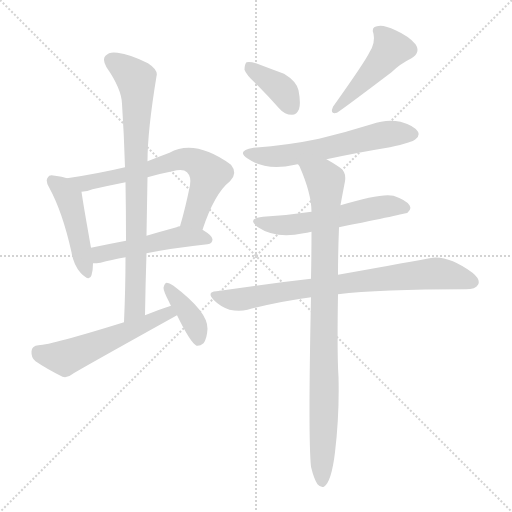
t = 0.00 s
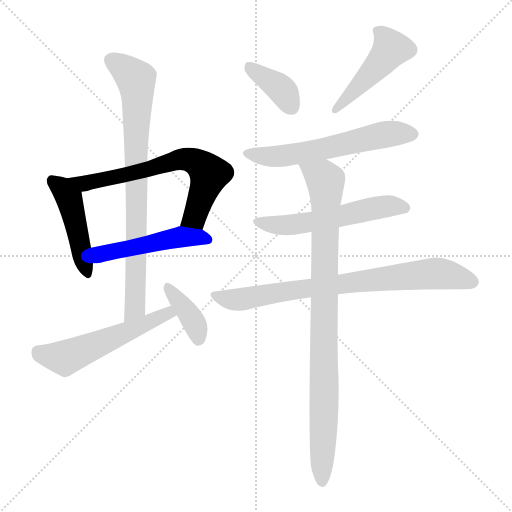
t = 1.74 s
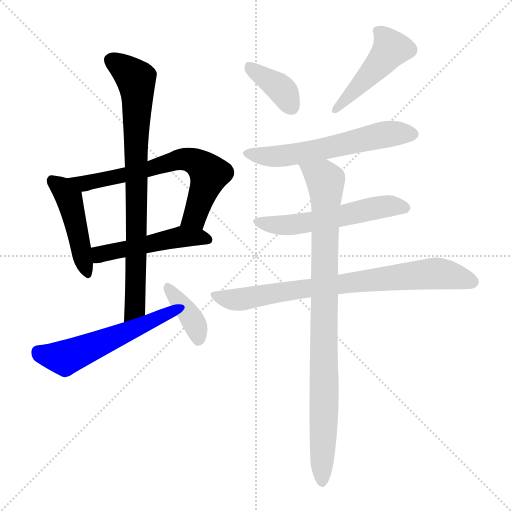
t = 3.48 s
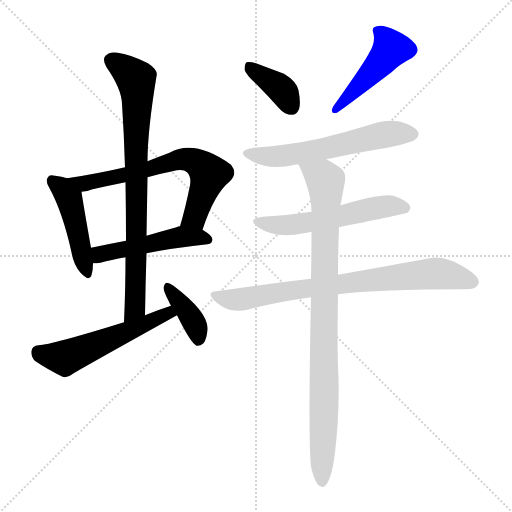
t = 5.22 s
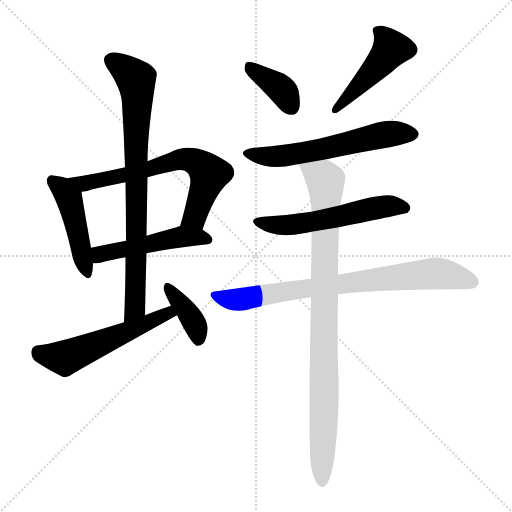
t = 6.96 s
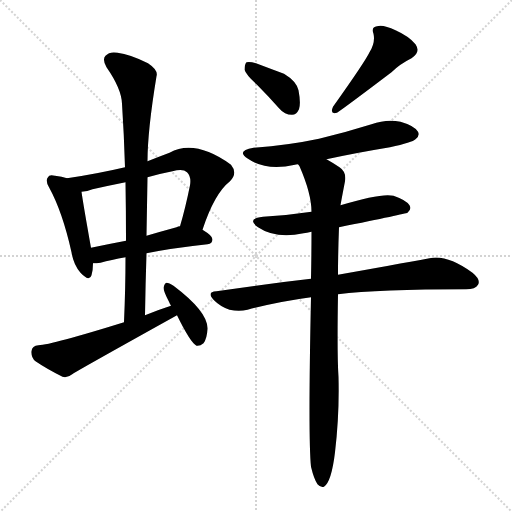
t = 8.70 s

The animated SVG that drew these frames (rendered in a browser with its animation timeline set to each time). Animation: 12 CSS @keyframes rules; one cycle of 8.70 s.

<svg version="1.1" viewBox="0 0 1024 1024" xmlns="http://www.w3.org/2000/svg">
  <g stroke="lightgray" stroke-dasharray="1,1" stroke-width="1" transform="scale(4, 4)">
    <line x1="0" y1="0" x2="256" y2="256"></line>
    <line x1="256" y1="0" x2="0" y2="256"></line>
    <line x1="128" y1="0" x2="128" y2="256"></line>
    <line x1="0" y1="128" x2="256" y2="128"></line>
  </g>
<g transform="scale(1, -1) translate(0, -900)">
   <style type="text/css">
    @keyframes keyframes0 {
      from {
       stroke: blue;
       stroke-dashoffset: 456;
       stroke-width: 128;
       }
       60% {
       animation-timing-function: step-end;
       stroke: blue;
       stroke-dashoffset: 0;
       stroke-width: 128;
       }
       to {
       stroke: black;
       stroke-width: 1024;
       }
       }
       #make-me-a-hanzi-animation-0 {
         animation: keyframes0 0.621094s both;
         animation-delay: 0.000000s;
         animation-timing-function: linear;
       }
    @keyframes keyframes1 {
      from {
       stroke: blue;
       stroke-dashoffset: 665;
       stroke-width: 128;
       }
       68% {
       animation-timing-function: step-end;
       stroke: blue;
       stroke-dashoffset: 0;
       stroke-width: 128;
       }
       to {
       stroke: black;
       stroke-width: 1024;
       }
       }
       #make-me-a-hanzi-animation-1 {
         animation: keyframes1 0.791178s both;
         animation-delay: 0.621094s;
         animation-timing-function: linear;
       }
    @keyframes keyframes2 {
      from {
       stroke: blue;
       stroke-dashoffset: 487;
       stroke-width: 128;
       }
       61% {
       animation-timing-function: step-end;
       stroke: blue;
       stroke-dashoffset: 0;
       stroke-width: 128;
       }
       to {
       stroke: black;
       stroke-width: 1024;
       }
       }
       #make-me-a-hanzi-animation-2 {
         animation: keyframes2 0.646322s both;
         animation-delay: 1.412272s;
         animation-timing-function: linear;
       }
    @keyframes keyframes3 {
      from {
       stroke: blue;
       stroke-dashoffset: 803;
       stroke-width: 128;
       }
       72% {
       animation-timing-function: step-end;
       stroke: blue;
       stroke-dashoffset: 0;
       stroke-width: 128;
       }
       to {
       stroke: black;
       stroke-width: 1024;
       }
       }
       #make-me-a-hanzi-animation-3 {
         animation: keyframes3 0.903483s both;
         animation-delay: 2.058594s;
         animation-timing-function: linear;
       }
    @keyframes keyframes4 {
      from {
       stroke: blue;
       stroke-dashoffset: 544;
       stroke-width: 128;
       }
       64% {
       animation-timing-function: step-end;
       stroke: blue;
       stroke-dashoffset: 0;
       stroke-width: 128;
       }
       to {
       stroke: black;
       stroke-width: 1024;
       }
       }
       #make-me-a-hanzi-animation-4 {
         animation: keyframes4 0.692708s both;
         animation-delay: 2.962077s;
         animation-timing-function: linear;
       }
    @keyframes keyframes5 {
      from {
       stroke: blue;
       stroke-dashoffset: 380;
       stroke-width: 128;
       }
       55% {
       animation-timing-function: step-end;
       stroke: blue;
       stroke-dashoffset: 0;
       stroke-width: 128;
       }
       to {
       stroke: black;
       stroke-width: 1024;
       }
       }
       #make-me-a-hanzi-animation-5 {
         animation: keyframes5 0.559245s both;
         animation-delay: 3.654785s;
         animation-timing-function: linear;
       }
    @keyframes keyframes6 {
      from {
       stroke: blue;
       stroke-dashoffset: 377;
       stroke-width: 128;
       }
       55% {
       animation-timing-function: step-end;
       stroke: blue;
       stroke-dashoffset: 0;
       stroke-width: 128;
       }
       to {
       stroke: black;
       stroke-width: 1024;
       }
       }
       #make-me-a-hanzi-animation-6 {
         animation: keyframes6 0.556803s both;
         animation-delay: 4.214030s;
         animation-timing-function: linear;
       }
    @keyframes keyframes7 {
      from {
       stroke: blue;
       stroke-dashoffset: 465;
       stroke-width: 128;
       }
       60% {
       animation-timing-function: step-end;
       stroke: blue;
       stroke-dashoffset: 0;
       stroke-width: 128;
       }
       to {
       stroke: black;
       stroke-width: 1024;
       }
       }
       #make-me-a-hanzi-animation-7 {
         animation: keyframes7 0.628418s both;
         animation-delay: 4.770833s;
         animation-timing-function: linear;
       }
    @keyframes keyframes8 {
      from {
       stroke: blue;
       stroke-dashoffset: 587;
       stroke-width: 128;
       }
       66% {
       animation-timing-function: step-end;
       stroke: blue;
       stroke-dashoffset: 0;
       stroke-width: 128;
       }
       to {
       stroke: black;
       stroke-width: 1024;
       }
       }
       #make-me-a-hanzi-animation-8 {
         animation: keyframes8 0.727702s both;
         animation-delay: 5.399251s;
         animation-timing-function: linear;
       }
    @keyframes keyframes9 {
      from {
       stroke: blue;
       stroke-dashoffset: 555;
       stroke-width: 128;
       }
       64% {
       animation-timing-function: step-end;
       stroke: blue;
       stroke-dashoffset: 0;
       stroke-width: 128;
       }
       to {
       stroke: black;
       stroke-width: 1024;
       }
       }
       #make-me-a-hanzi-animation-9 {
         animation: keyframes9 0.701660s both;
         animation-delay: 6.126953s;
         animation-timing-function: linear;
       }
    @keyframes keyframes10 {
      from {
       stroke: blue;
       stroke-dashoffset: 776;
       stroke-width: 128;
       }
       72% {
       animation-timing-function: step-end;
       stroke: blue;
       stroke-dashoffset: 0;
       stroke-width: 128;
       }
       to {
       stroke: black;
       stroke-width: 1024;
       }
       }
       #make-me-a-hanzi-animation-10 {
         animation: keyframes10 0.881510s both;
         animation-delay: 6.828613s;
         animation-timing-function: linear;
       }
    @keyframes keyframes11 {
      from {
       stroke: blue;
       stroke-dashoffset: 907;
       stroke-width: 128;
       }
       75% {
       animation-timing-function: step-end;
       stroke: blue;
       stroke-dashoffset: 0;
       stroke-width: 128;
       }
       to {
       stroke: black;
       stroke-width: 1024;
       }
       }
       #make-me-a-hanzi-animation-11 {
         animation: keyframes11 0.988118s both;
         animation-delay: 7.710124s;
         animation-timing-function: linear;
       }
</style>
<path d="M 134.0 543.5 Q 124.0 547.5 110.0 548.5 Q 98.0 551.5 96.0 545.5 Q 90.0 539.5 98.0 525.5 Q 125.0 476.5 143.0 395.5 Q 147.0 370.5 161.0 354.5 Q 179.0 335.5 183.0 349.5 Q 186.0 359.5 186.0 373.5 L 182.0 404.5 Q 166.0 494.5 163.0 516.5 C 160.0 534.5 160.0 534.5 134.0 543.5 Z" fill="lightgray"></path> 
<path d="M 405.0 440.5 Q 429.0 513.5 460.0 537.5 Q 476.0 553.5 462.0 570.5 Q 390.0 622.5 339.0 594.5 Q 315.0 585.5 295.0 577.5 L 250.0 565.5 Q 195.0 552.5 134.0 543.5 C 104.0 538.5 133.0 511.5 163.0 516.5 Q 175.0 517.5 185.0 521.5 Q 216.0 528.5 251.0 535.5 L 295.0 545.5 Q 319.0 552.5 345.0 557.5 Q 366.0 563.5 374.0 555.5 Q 383.0 546.5 380.0 529.5 Q 371.0 484.5 360.0 447.5 C 352.0 418.5 395.0 412.5 405.0 440.5 Z" fill="lightgray"></path> 
<path d="M 293.0 393.5 Q 342.0 403.5 415.0 411.5 Q 425.0 412.5 425.0 421.5 Q 425.0 428.5 405.0 440.5 L 360.0 447.5 Q 356.0 447.5 353.0 445.5 Q 320.0 436.5 293.0 428.5 L 252.0 418.5 Q 215.0 411.5 182.0 404.5 C 153.0 398.5 156.0 372.5 186.0 373.5 Q 193.0 373.5 201.0 374.5 Q 222.0 380.5 251.0 385.5 L 293.0 393.5 Z" fill="lightgray"></path> 
<path d="M 290.0 269.5 Q 291.0 333.5 293.0 393.5 L 293.0 428.5 Q 294.0 488.5 295.0 545.5 L 295.0 577.5 Q 295.0 638.5 313.0 747.5 Q 317.0 759.5 296.0 773.5 Q 260.0 791.5 235.0 794.5 Q 219.0 797.5 211.0 788.5 Q 204.0 781.5 213.0 765.5 Q 243.0 722.5 244.0 692.5 Q 248.0 631.5 250.0 565.5 L 251.0 535.5 Q 252.0 478.5 252.0 418.5 L 251.0 385.5 Q 251.0 324.5 248.0 255.5 C 247.0 225.5 289.0 239.5 290.0 269.5 Z" fill="lightgray"></path> 
<path d="M 342.0 288.5 Q 314.0 279.5 290.0 269.5 L 248.0 255.5 Q 103.0 210.5 77.0 209.5 Q 64.0 208.5 63.0 197.5 Q 62.0 184.5 71.0 177.5 Q 93.0 162.5 125.0 146.5 Q 135.0 143.5 146.0 152.5 Q 149.0 155.5 354.0 269.5 C 380.0 284.5 371.0 297.5 342.0 288.5 Z" fill="lightgray"></path> 
<path d="M 354.0 269.5 Q 381.0 214.5 393.0 208.5 Q 400.0 207.5 407.0 213.5 Q 414.0 222.5 415.0 242.5 Q 416.0 276.5 347.0 328.5 Q 338.0 334.5 333.0 334.5 Q 329.0 333.5 327.0 324.5 Q 327.0 317.5 338.0 296.5 Q 339.0 293.5 342.0 288.5 L 354.0 269.5 Z" fill="lightgray"></path> 
<path d="M 513.0 731.5 Q 535.0 709.5 559.0 682.5 Q 569.0 670.5 584.0 670.5 Q 593.0 670.5 598.0 681.5 Q 602.0 693.5 597.0 719.5 Q 593.0 737.5 568.0 752.5 Q 541.0 762.5 512.0 773.5 Q 499.0 777.5 493.0 775.5 Q 489.0 771.5 489.0 760.5 Q 492.0 750.5 513.0 731.5 Z" fill="lightgray"></path> 
<path d="M 739.0 795.5 Q 730.0 776.5 666.0 686.5 Q 659.0 670.5 674.0 674.5 Q 692.0 686.5 783.0 755.5 Q 799.0 771.5 823.0 783.5 Q 842.0 795.5 831.0 811.5 Q 818.0 827.5 791.0 839.5 Q 766.0 851.5 754.0 847.5 Q 742.0 846.5 747.0 832.5 Q 751.0 814.5 739.0 795.5 Z" fill="lightgray"></path> 
<path d="M 653.0 581.5 Q 713.0 594.5 780.0 605.5 Q 825.0 615.5 831.0 621.5 Q 840.0 628.5 836.0 636.5 Q 829.0 648.5 801.0 656.5 Q 773.0 662.5 743.0 651.5 Q 692.0 635.5 638.0 622.5 Q 577.0 609.5 507.0 604.5 Q 471.0 598.5 496.0 582.5 Q 532.0 557.5 590.0 570.5 Q 591.0 571.5 596.0 571.5 L 653.0 581.5 Z" fill="lightgray"></path> 
<path d="M 678.0 445.5 Q 811.0 472.5 815.0 474.5 Q 824.0 481.5 819.0 489.5 Q 813.0 499.5 787.0 508.5 Q 763.0 514.5 681.0 489.5 L 623.0 476.5 Q 577.0 469.5 526.0 466.5 Q 492.0 462.5 516.0 445.5 Q 552.0 421.5 607.0 433.5 Q 613.0 434.5 623.0 436.5 L 678.0 445.5 Z" fill="lightgray"></path> 
<path d="M 676.0 311.5 Q 757.0 321.5 932.0 321.5 Q 951.0 321.5 956.0 330.5 Q 962.0 340.5 945.0 354.5 Q 894.0 391.5 859.0 383.5 Q 789.0 370.5 676.0 350.5 L 622.0 342.5 Q 534.0 332.5 433.0 317.5 Q 412.0 316.5 428.0 299.5 Q 441.0 286.5 459.0 280.5 Q 478.0 276.5 495.0 280.5 Q 555.0 296.5 622.0 305.5 L 676.0 311.5 Z" fill="lightgray"></path> 
<path d="M 622.0 -33.5 Q 628.0 -58.5 635.0 -68.5 Q 641.0 -75.5 648.0 -73.5 Q 663.0 -63.5 670.0 -4.5 Q 679.0 71.5 677.0 146.5 Q 674.0 189.5 676.0 311.5 L 676.0 350.5 Q 676.0 393.5 678.0 445.5 L 681.0 489.5 Q 681.0 490.5 690.0 537.5 Q 693.0 556.5 679.0 565.5 Q 664.0 575.5 653.0 581.5 C 627.0 596.5 583.0 598.5 596.0 571.5 Q 597.0 570.5 599.0 567.5 Q 623.0 512.5 623.0 476.5 L 623.0 436.5 Q 623.0 393.5 622.0 342.5 L 622.0 305.5 Q 616.0 25.5 622.0 -33.5 Z" fill="lightgray"></path> 
      <clipPath id="make-me-a-hanzi-clip-0">
      <path d="M 134.0 543.5 Q 124.0 547.5 110.0 548.5 Q 98.0 551.5 96.0 545.5 Q 90.0 539.5 98.0 525.5 Q 125.0 476.5 143.0 395.5 Q 147.0 370.5 161.0 354.5 Q 179.0 335.5 183.0 349.5 Q 186.0 359.5 186.0 373.5 L 182.0 404.5 Q 166.0 494.5 163.0 516.5 C 160.0 534.5 160.0 534.5 134.0 543.5 Z" fill="lightgray"></path>
      </clipPath>
      <path clip-path="url(#make-me-a-hanzi-clip-0)" d="M 105.0 538.5 L 139.0 501.5 L 173.0 355.5 " fill="none" id="make-me-a-hanzi-animation-0" stroke-dasharray="328 656" stroke-linecap="round"></path>

      <clipPath id="make-me-a-hanzi-clip-1">
      <path d="M 405.0 440.5 Q 429.0 513.5 460.0 537.5 Q 476.0 553.5 462.0 570.5 Q 390.0 622.5 339.0 594.5 Q 315.0 585.5 295.0 577.5 L 250.0 565.5 Q 195.0 552.5 134.0 543.5 C 104.0 538.5 133.0 511.5 163.0 516.5 Q 175.0 517.5 185.0 521.5 Q 216.0 528.5 251.0 535.5 L 295.0 545.5 Q 319.0 552.5 345.0 557.5 Q 366.0 563.5 374.0 555.5 Q 383.0 546.5 380.0 529.5 Q 371.0 484.5 360.0 447.5 C 352.0 418.5 395.0 412.5 405.0 440.5 Z" fill="lightgray"></path>
      </clipPath>
      <path clip-path="url(#make-me-a-hanzi-clip-1)" d="M 142.0 542.5 L 168.0 532.5 L 284.0 557.5 L 354.0 579.5 L 385.0 578.5 L 407.0 564.5 L 418.0 549.5 L 389.0 466.5 L 368.0 451.5 " fill="none" id="make-me-a-hanzi-animation-1" stroke-dasharray="537 1074" stroke-linecap="round"></path>

      <clipPath id="make-me-a-hanzi-clip-2">
      <path d="M 293.0 393.5 Q 342.0 403.5 415.0 411.5 Q 425.0 412.5 425.0 421.5 Q 425.0 428.5 405.0 440.5 L 360.0 447.5 Q 356.0 447.5 353.0 445.5 Q 320.0 436.5 293.0 428.5 L 252.0 418.5 Q 215.0 411.5 182.0 404.5 C 153.0 398.5 156.0 372.5 186.0 373.5 Q 193.0 373.5 201.0 374.5 Q 222.0 380.5 251.0 385.5 L 293.0 393.5 Z" fill="lightgray"></path>
      </clipPath>
      <path clip-path="url(#make-me-a-hanzi-clip-2)" d="M 190.0 397.5 L 201.0 391.5 L 362.0 426.5 L 415.0 421.5 " fill="none" id="make-me-a-hanzi-animation-2" stroke-dasharray="359 718" stroke-linecap="round"></path>

      <clipPath id="make-me-a-hanzi-clip-3">
      <path d="M 290.0 269.5 Q 291.0 333.5 293.0 393.5 L 293.0 428.5 Q 294.0 488.5 295.0 545.5 L 295.0 577.5 Q 295.0 638.5 313.0 747.5 Q 317.0 759.5 296.0 773.5 Q 260.0 791.5 235.0 794.5 Q 219.0 797.5 211.0 788.5 Q 204.0 781.5 213.0 765.5 Q 243.0 722.5 244.0 692.5 Q 248.0 631.5 250.0 565.5 L 251.0 535.5 Q 252.0 478.5 252.0 418.5 L 251.0 385.5 Q 251.0 324.5 248.0 255.5 C 247.0 225.5 289.0 239.5 290.0 269.5 Z" fill="lightgray"></path>
      </clipPath>
      <path clip-path="url(#make-me-a-hanzi-clip-3)" d="M 223.0 779.5 L 272.0 741.5 L 274.0 721.5 L 270.0 284.5 L 253.0 262.5 " fill="none" id="make-me-a-hanzi-animation-3" stroke-dasharray="675 1350" stroke-linecap="round"></path>

      <clipPath id="make-me-a-hanzi-clip-4">
      <path d="M 342.0 288.5 Q 314.0 279.5 290.0 269.5 L 248.0 255.5 Q 103.0 210.5 77.0 209.5 Q 64.0 208.5 63.0 197.5 Q 62.0 184.5 71.0 177.5 Q 93.0 162.5 125.0 146.5 Q 135.0 143.5 146.0 152.5 Q 149.0 155.5 354.0 269.5 C 380.0 284.5 371.0 297.5 342.0 288.5 Z" fill="lightgray"></path>
      </clipPath>
      <path clip-path="url(#make-me-a-hanzi-clip-4)" d="M 76.0 196.5 L 129.0 183.5 L 310.0 257.5 L 335.0 269.5 L 338.0 279.5 " fill="none" id="make-me-a-hanzi-animation-4" stroke-dasharray="416 832" stroke-linecap="round"></path>

      <clipPath id="make-me-a-hanzi-clip-5">
      <path d="M 354.0 269.5 Q 381.0 214.5 393.0 208.5 Q 400.0 207.5 407.0 213.5 Q 414.0 222.5 415.0 242.5 Q 416.0 276.5 347.0 328.5 Q 338.0 334.5 333.0 334.5 Q 329.0 333.5 327.0 324.5 Q 327.0 317.5 338.0 296.5 Q 339.0 293.5 342.0 288.5 L 354.0 269.5 Z" fill="lightgray"></path>
      </clipPath>
      <path clip-path="url(#make-me-a-hanzi-clip-5)" d="M 337.0 325.5 L 387.0 257.5 L 397.0 219.5 " fill="none" id="make-me-a-hanzi-animation-5" stroke-dasharray="252 504" stroke-linecap="round"></path>

      <clipPath id="make-me-a-hanzi-clip-6">
      <path d="M 513.0 731.5 Q 535.0 709.5 559.0 682.5 Q 569.0 670.5 584.0 670.5 Q 593.0 670.5 598.0 681.5 Q 602.0 693.5 597.0 719.5 Q 593.0 737.5 568.0 752.5 Q 541.0 762.5 512.0 773.5 Q 499.0 777.5 493.0 775.5 Q 489.0 771.5 489.0 760.5 Q 492.0 750.5 513.0 731.5 Z" fill="lightgray"></path>
      </clipPath>
      <path clip-path="url(#make-me-a-hanzi-clip-6)" d="M 497.0 766.5 L 559.0 725.5 L 583.0 685.5 " fill="none" id="make-me-a-hanzi-animation-6" stroke-dasharray="249 498" stroke-linecap="round"></path>

      <clipPath id="make-me-a-hanzi-clip-7">
      <path d="M 739.0 795.5 Q 730.0 776.5 666.0 686.5 Q 659.0 670.5 674.0 674.5 Q 692.0 686.5 783.0 755.5 Q 799.0 771.5 823.0 783.5 Q 842.0 795.5 831.0 811.5 Q 818.0 827.5 791.0 839.5 Q 766.0 851.5 754.0 847.5 Q 742.0 846.5 747.0 832.5 Q 751.0 814.5 739.0 795.5 Z" fill="lightgray"></path>
      </clipPath>
      <path clip-path="url(#make-me-a-hanzi-clip-7)" d="M 754.0 838.5 L 774.0 819.5 L 782.0 802.5 L 742.0 752.5 L 672.0 682.5 " fill="none" id="make-me-a-hanzi-animation-7" stroke-dasharray="337 674" stroke-linecap="round"></path>

      <clipPath id="make-me-a-hanzi-clip-8">
      <path d="M 653.0 581.5 Q 713.0 594.5 780.0 605.5 Q 825.0 615.5 831.0 621.5 Q 840.0 628.5 836.0 636.5 Q 829.0 648.5 801.0 656.5 Q 773.0 662.5 743.0 651.5 Q 692.0 635.5 638.0 622.5 Q 577.0 609.5 507.0 604.5 Q 471.0 598.5 496.0 582.5 Q 532.0 557.5 590.0 570.5 Q 591.0 571.5 596.0 571.5 L 653.0 581.5 Z" fill="lightgray"></path>
      </clipPath>
      <path clip-path="url(#make-me-a-hanzi-clip-8)" d="M 499.0 594.5 L 521.0 587.5 L 561.0 587.5 L 768.0 630.5 L 824.0 632.5 " fill="none" id="make-me-a-hanzi-animation-8" stroke-dasharray="459 918" stroke-linecap="round"></path>

      <clipPath id="make-me-a-hanzi-clip-9">
      <path d="M 678.0 445.5 Q 811.0 472.5 815.0 474.5 Q 824.0 481.5 819.0 489.5 Q 813.0 499.5 787.0 508.5 Q 763.0 514.5 681.0 489.5 L 623.0 476.5 Q 577.0 469.5 526.0 466.5 Q 492.0 462.5 516.0 445.5 Q 552.0 421.5 607.0 433.5 Q 613.0 434.5 623.0 436.5 L 678.0 445.5 Z" fill="lightgray"></path>
      </clipPath>
      <path clip-path="url(#make-me-a-hanzi-clip-9)" d="M 518.0 457.5 L 553.0 449.5 L 592.0 451.5 L 688.0 466.5 L 698.0 473.5 L 765.0 486.5 L 811.0 483.5 " fill="none" id="make-me-a-hanzi-animation-9" stroke-dasharray="427 854" stroke-linecap="round"></path>

      <clipPath id="make-me-a-hanzi-clip-10">
      <path d="M 676.0 311.5 Q 757.0 321.5 932.0 321.5 Q 951.0 321.5 956.0 330.5 Q 962.0 340.5 945.0 354.5 Q 894.0 391.5 859.0 383.5 Q 789.0 370.5 676.0 350.5 L 622.0 342.5 Q 534.0 332.5 433.0 317.5 Q 412.0 316.5 428.0 299.5 Q 441.0 286.5 459.0 280.5 Q 478.0 276.5 495.0 280.5 Q 555.0 296.5 622.0 305.5 L 676.0 311.5 Z" fill="lightgray"></path>
      </clipPath>
      <path clip-path="url(#make-me-a-hanzi-clip-10)" d="M 430.0 308.5 L 486.0 301.5 L 587.0 320.5 L 875.0 353.5 L 944.0 336.5 " fill="none" id="make-me-a-hanzi-animation-10" stroke-dasharray="648 1296" stroke-linecap="round"></path>

      <clipPath id="make-me-a-hanzi-clip-11">
      <path d="M 622.0 -33.5 Q 628.0 -58.5 635.0 -68.5 Q 641.0 -75.5 648.0 -73.5 Q 663.0 -63.5 670.0 -4.5 Q 679.0 71.5 677.0 146.5 Q 674.0 189.5 676.0 311.5 L 676.0 350.5 Q 676.0 393.5 678.0 445.5 L 681.0 489.5 Q 681.0 490.5 690.0 537.5 Q 693.0 556.5 679.0 565.5 Q 664.0 575.5 653.0 581.5 C 627.0 596.5 583.0 598.5 596.0 571.5 Q 597.0 570.5 599.0 567.5 Q 623.0 512.5 623.0 476.5 L 623.0 436.5 Q 623.0 393.5 622.0 342.5 L 622.0 305.5 Q 616.0 25.5 622.0 -33.5 Z" fill="lightgray"></path>
      </clipPath>
      <path clip-path="url(#make-me-a-hanzi-clip-11)" d="M 610.0 561.5 L 646.0 544.5 L 652.0 534.5 L 644.0 -64.5 " fill="none" id="make-me-a-hanzi-animation-11" stroke-dasharray="779 1558" stroke-linecap="round"></path>

</g>
</svg>
